Run: headless pygame with SDL's dummy video driver; simulated clock (each Clock.tick advances the game by its frame time, no real sleeping); random seed 0; keys injected as events and as key.get_pressed() state; no mouse input.
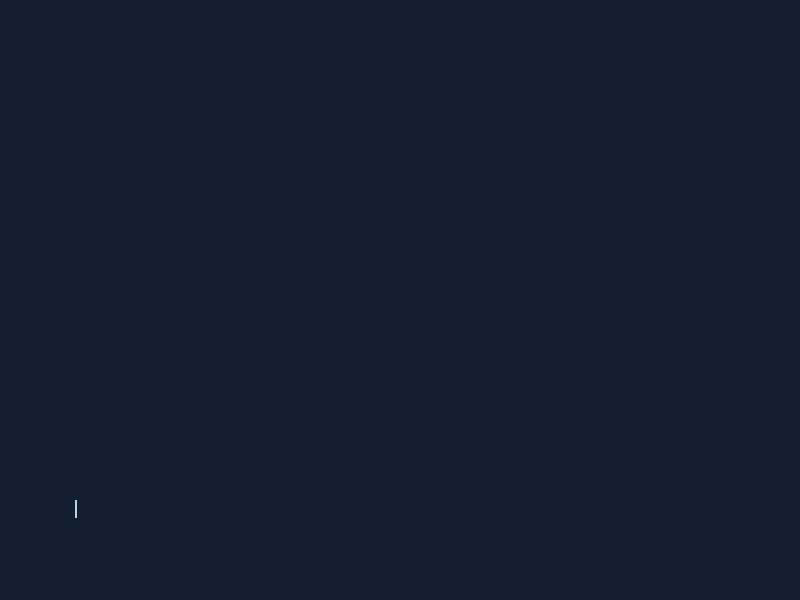
Frame 1 of 4 · flips 1–60 · no input
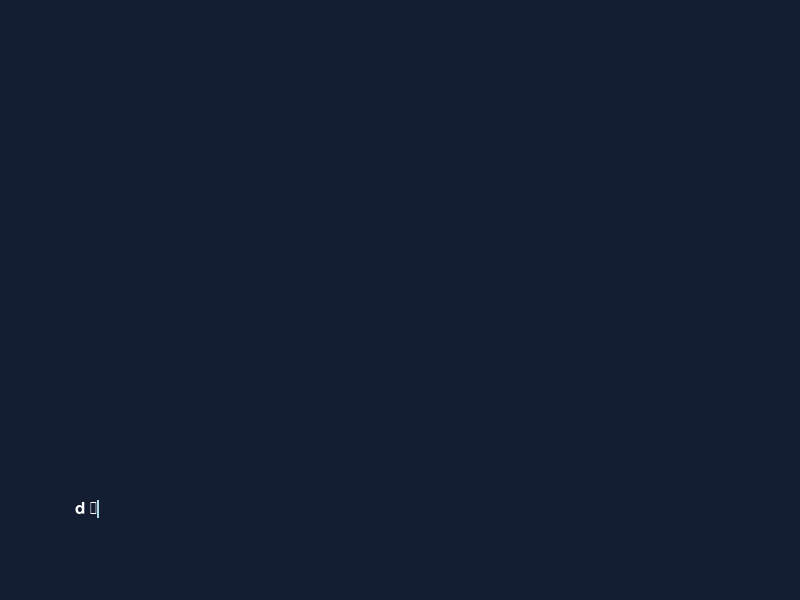
Frame 2 of 4 · flips 61–180 · tapped SPACE, RETURN · held RIGHT (→), D
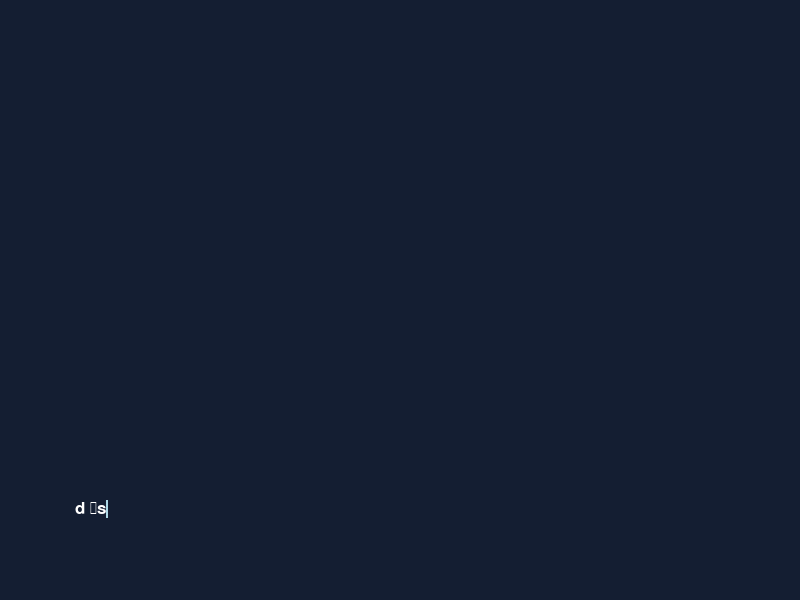
Frame 3 of 4 · flips 181–300 · held DOWN (↓), S
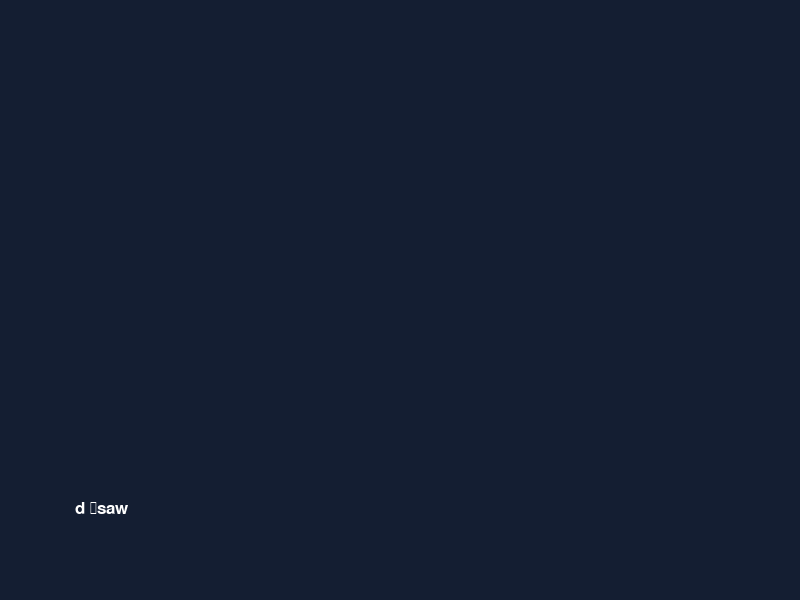
Frame 4 of 4 · flips 301–420 · held LEFT (←), A, UP (↑), W

The pygame program that drew these frames:

# import pygame
# pygame.init()

# # 窗口
# screen = pygame.display.set_mode((1000, 200))
# pygame.display.set_caption("Typing Game")

# # 字体
# font = pygame.font.SysFont(None, 36)

# # 目标文本
# target_text = "In the heart of the forest, sunlight filters through the leaves, creating a dappled pattern on the ground."
# user_input = ""

# # 颜色
# WHITE = (255, 255, 255)
# GREEN = (0, 255, 0)
# RED   = (255, 0, 0)

# running = True
# while running:
#     screen.fill((30, 30, 30))

#     for event in pygame.event.get():
#         if event.type == pygame.QUIT:
#             running = False
#         elif event.type == pygame.KEYDOWN:
#             if event.key == pygame.K_BACKSPACE:
#                 user_input = user_input[:-1]
#             elif event.key == pygame.K_RETURN:
#                 pass
#             else:
#                 user_input += event.unicode

#     # 绘制目标文本（逐字符对比）
#     x, y = 20, 50
#     for i, ch in enumerate(target_text):
#         if i < len(user_input):
#             if user_input[i] == ch:
#                 color = GREEN
#             else:
#                 color = RED
#         else:
#             color = WHITE
#         ch_surface = font.render(ch, True, color)
#         screen.blit(ch_surface, (x, y))
#         x += ch_surface.get_width()

#     # 绘制用户输入
#     input_surface = font.render(user_input, True, (0, 255, 255))
#     screen.blit(input_surface, (20, 100))

#     pygame.display.flip()

# pygame.quit()
import pygame
import time

# --- Constants ---
WIDTH, HEIGHT = 800, 600
WHITE = (255, 255, 255)
BLACK = (0, 0, 0)
LIGHT_BLUE = (173, 216, 230)
BACKGROUND_COLOR = (20, 30, 50)

class TypingApp:
    def __init__(self):
        pygame.init()
        self.screen = pygame.display.set_mode((WIDTH, HEIGHT))
        pygame.display.set_caption("Cursor Test")
        
        # --- Important: The font used for measuring MUST be the same as for rendering ---
        self.main_font = pygame.font.Font(None, 25) 
        self.typing_text = ""

    def draw_text(self):
        """Draws the text the user is typing."""
        text_surface = self.main_font.render(self.typing_text, True, WHITE)
        # We start drawing the text at the same start_x as the cursor calculation
        self.screen.blit(text_surface, (75, HEIGHT - 100))

    def flashing_cursor(self):
        """
        Draws a flashing cursor at the end of self.typing_text.
        """
        start_x = 75
        input_y = HEIGHT - 100

        # 1. Measure the width of the text that has been typed so far.
        text_width, text_height = self.main_font.size(self.typing_text)

        # 2. The cursor's X position is the starting point plus the measured text width.
        cursor_x = start_x + text_width

        # 3. Blinking logic
        if time.time() % 1 < 0.5:
            # Draw an I-beam style cursor
            pygame.draw.line(self.screen, LIGHT_BLUE, (cursor_x, input_y), (cursor_x, input_y + text_height), width=2)

    def run(self):
        running = True
        while running:
            for event in pygame.event.get():
                if event.type == pygame.QUIT:
                    running = False
                if event.type == pygame.KEYDOWN:
                    if event.key == pygame.K_BACKSPACE:
                        self.typing_text = self.typing_text[:-1]
                    elif event.key == pygame.K_ESCAPE:
                        running = False
                    else:
                        self.typing_text += event.unicode

            # Drawing
            self.screen.fill(BACKGROUND_COLOR)
            self.draw_text()
            self.flashing_cursor()
            pygame.display.flip()

        pygame.quit()

# --- Run the App ---
if __name__ == '__main__':
    app = TypingApp()
    app.run()
